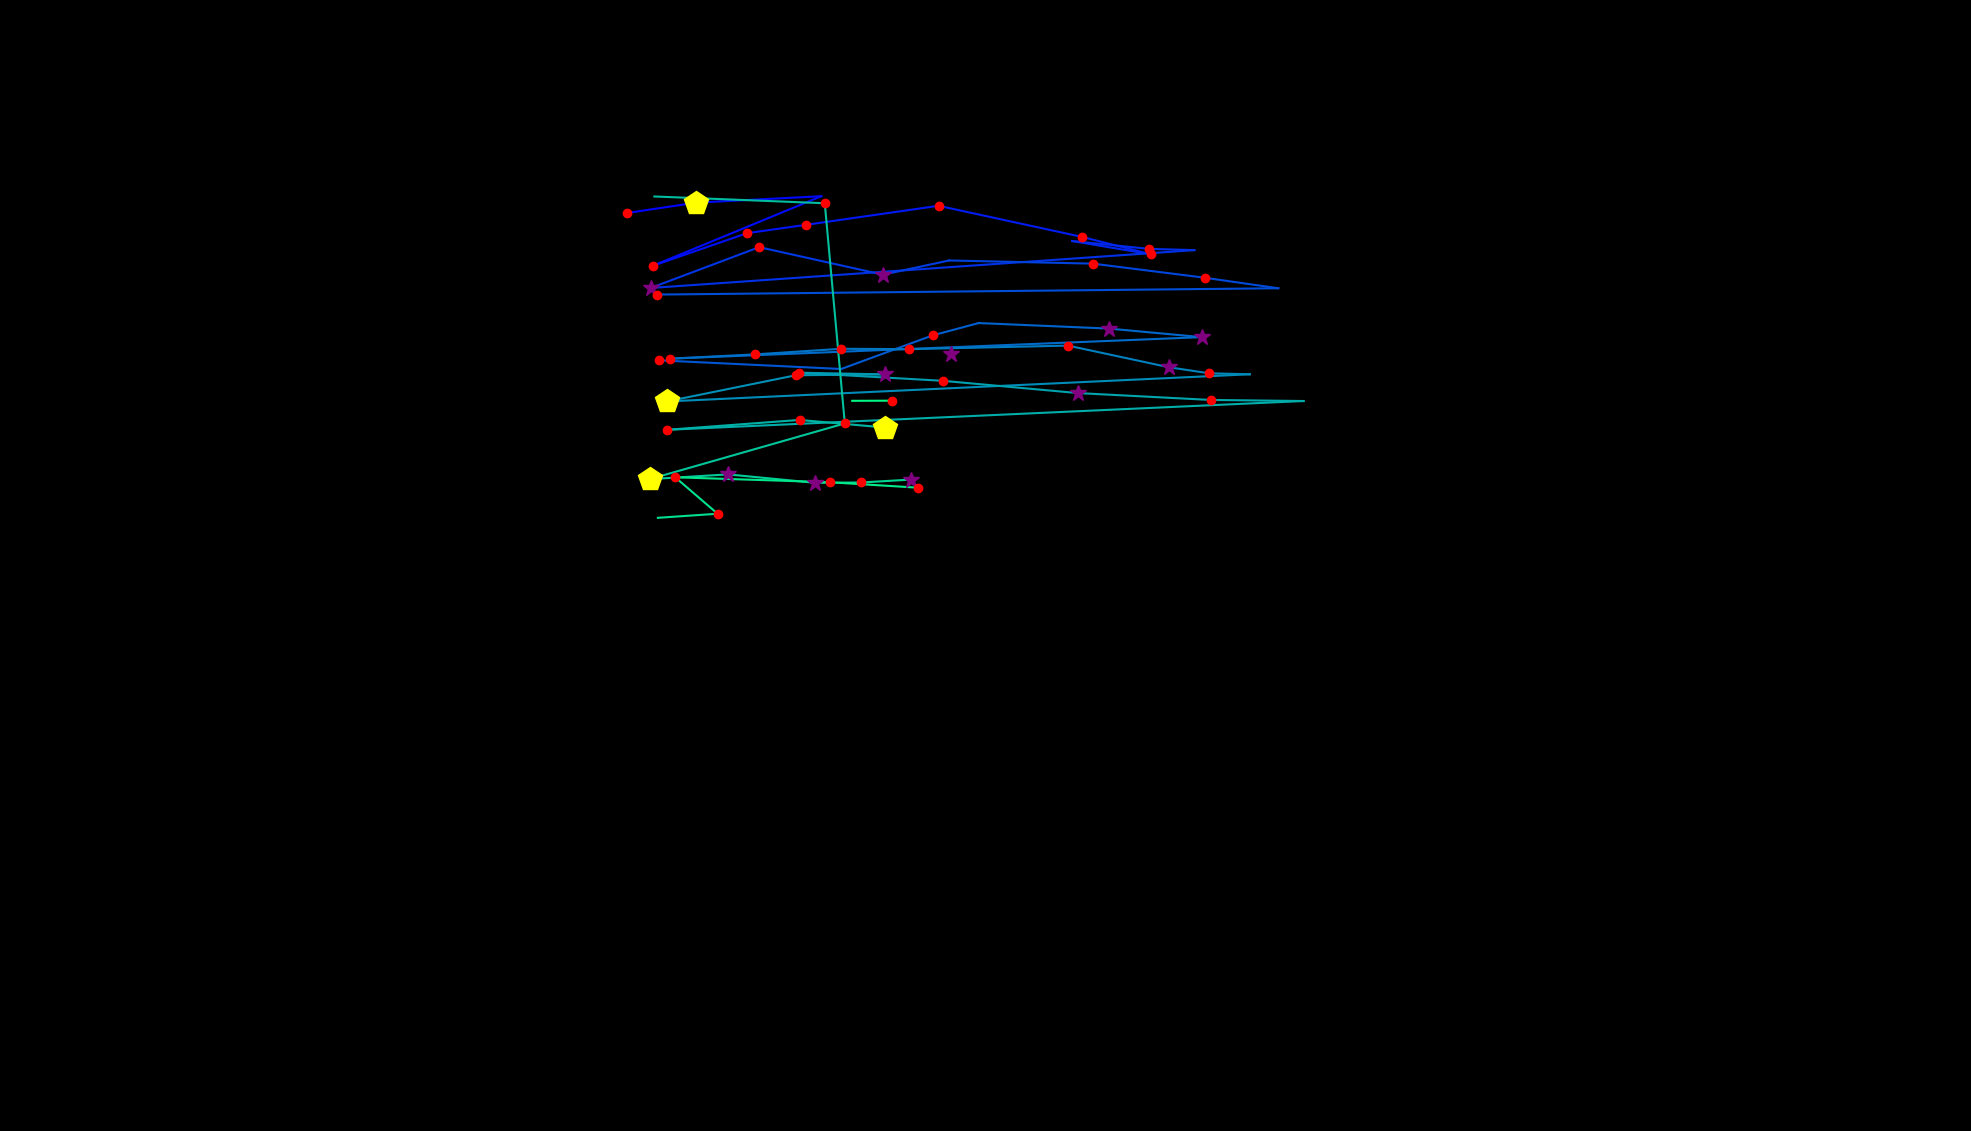

The file beside this chart, header and first rows:
, fixation_id, timestamp, avg_gaze_x, avg_gaze_y, duration
0, 0.0, 72.29, 1235, 1009, 301.2
1, 4.0, 1193, 813.7, 1192, 204.8
2, 5.0, 1470, 904.1, 1206, 421.7
3, 6.0, 1976, 1067, 1214, 36.15
4, 7.0, 4446, 848.3, 1124, 132.5
5, 8.0, 4639, 970.2, 1166, 180.7
6, 9.0, 4844, 1046, 1177, 156.6
7, 10.0, 5085, 1219, 1202, 204.8
8, 11.0, 5386, 1405, 1161, 120.5
9, 12.0, 5579, 1495, 1139, 168.7
10, 13.0, 5784, 1392, 1156, 108.4
11, 14.0, 5916, 1492, 1146, 216.9
12, 15.0, 6157, 1551, 1144, 108.4
13, 16.0, 6350, 845, 1095, 301.2
14, 17.0, 6748, 986, 1148, 132.5
15, 18.0, 7001, 1147, 1112, 277.1
16, 19.0, 7386, 1233, 1131, 96.39
17, 20.0, 7663, 1419, 1126, 192.8
18, 21.0, 7904, 1565, 1108, 216.9
19, 22.0, 8145, 1660, 1094, 108.4
20, 23.0, 8398, 853.3, 1086, 156.6
21, 31.0, 11302, 855.3, 1001, 120.5
22, 32.0, 12326, 1093, 989.6, 108.4
23, 33.0, 12664, 1211, 1033, 168.7
24, 34.0, 12856, 1271, 1049, 96.39
25, 35.0, 13061, 1440, 1042, 253
26, 36.0, 13338, 1560, 1031, 289.2
27, 37.0, 13736, 870.1, 1003, 241
28, 38.0, 14001, 980.8, 1009, 156.6
29, 39.0, 14230, 1092, 1016, 192.8
30, 40.0, 14483, 1180, 1015, 204.8
31, 41.0, 14857, 1387, 1020, 192.8
32, 42.0, 15134, 1518, 991.9, 265.1
33, 43.0, 15423, 1570, 984.1, 180.7
34, 44.0, 15628, 1623, 982.8, 24.1
35, 45.0, 16049, 866.1, 947.4, 469.9
36, 46.0, 16688, 1034, 981.5, 192.8
37, 47.0, 16917, 1149, 982.6, 253
38, 48.0, 17194, 1038, 984.8, 192.8
39, 49.0, 17411, 1224, 974.3, 241
40, 50.0, 17676, 1400, 958.3, 265.1
41, 51.0, 17965, 1572, 949.4, 241
42, 52.0, 18230, 1693, 948, 108.4
43, 53.0, 18447, 865.7, 910.6, 204.8
44, 54.0, 18785, 1038, 923.5, 204.8
45, 55.0, 19013, 1149, 913.6, 433.8
46, 57.0, 20002, 849.9, 1214, 84.34
47, 58.0, 20110, 1071, 1205, 228.9
48, 59.0, 20435, 1097, 918.9, 132.5
49, 60.0, 20652, 843.8, 846.5, 445.8
50, 61.0, 21134, 945.3, 852.8, 361.5
51, 62.0, 21520, 1059, 841.8, 265.1
52, 63.0, 21809, 1118, 842.2, 241
53, 64.0, 22074, 1183, 846, 289.2
54, 69.0, 25050, 854.4, 796.3, 36.15
55, 70.0, 25207, 932, 801.6, 216.9
56, 71.0, 25448, 876.9, 849, 192.8
57, 72.0, 25665, 1078, 842.5, 192.8
58, 73.0, 25881, 1192, 835.5, 120.5
59, 76.0, 26857, 852.3, 798.7, 24.1
... 2 more rows
